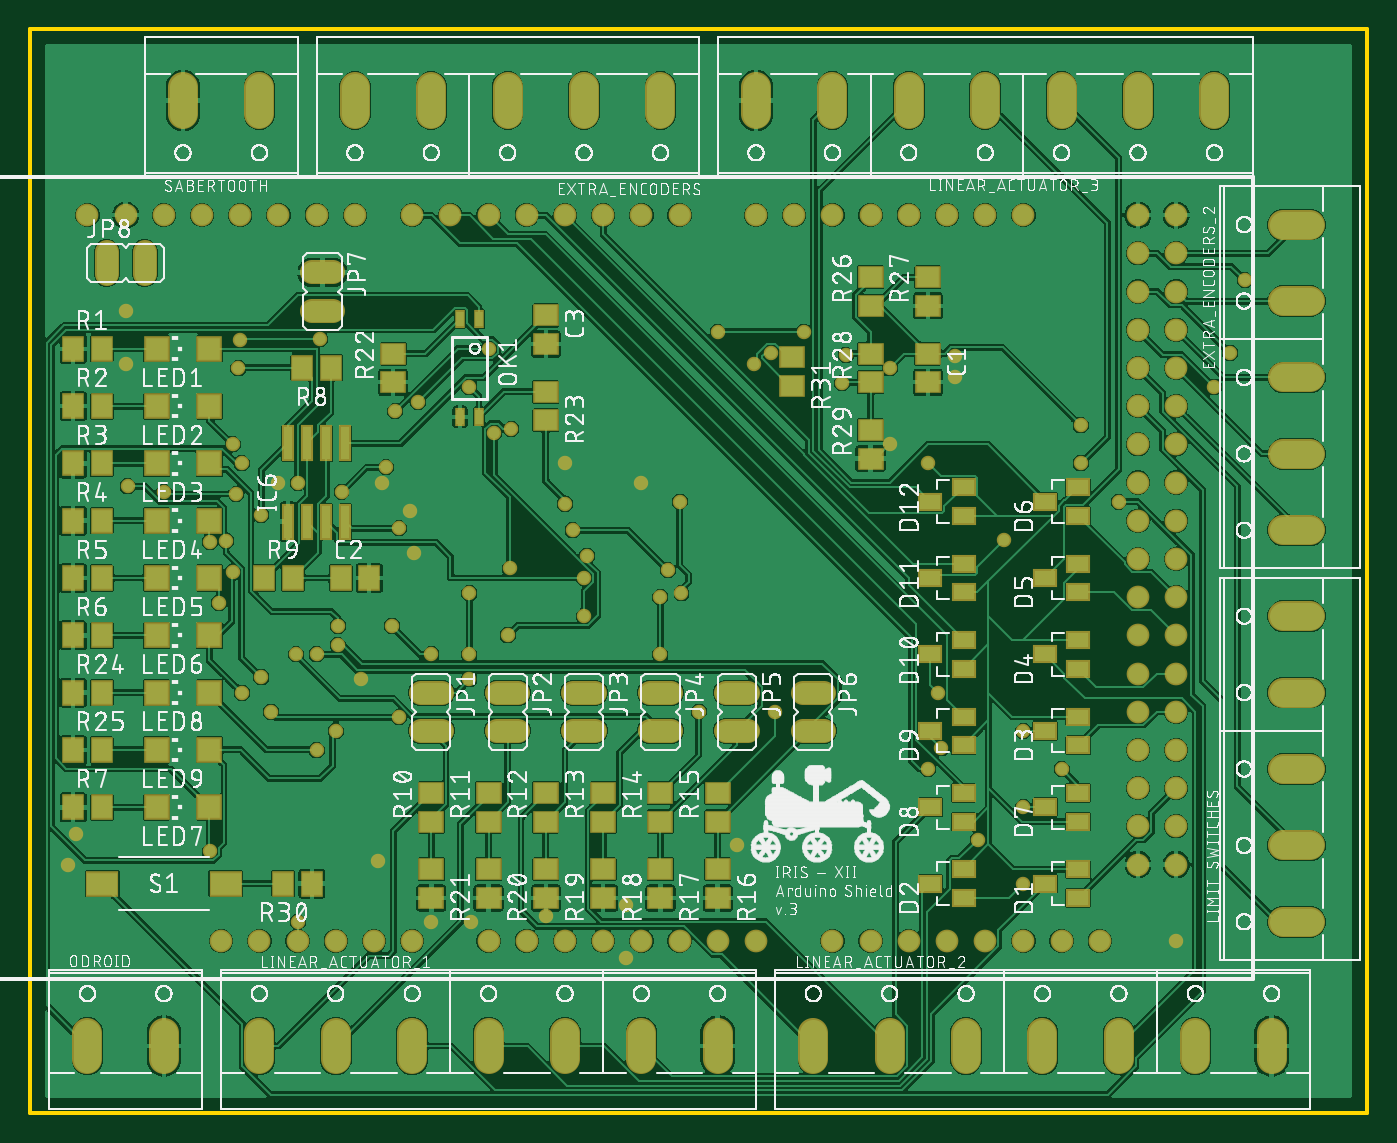
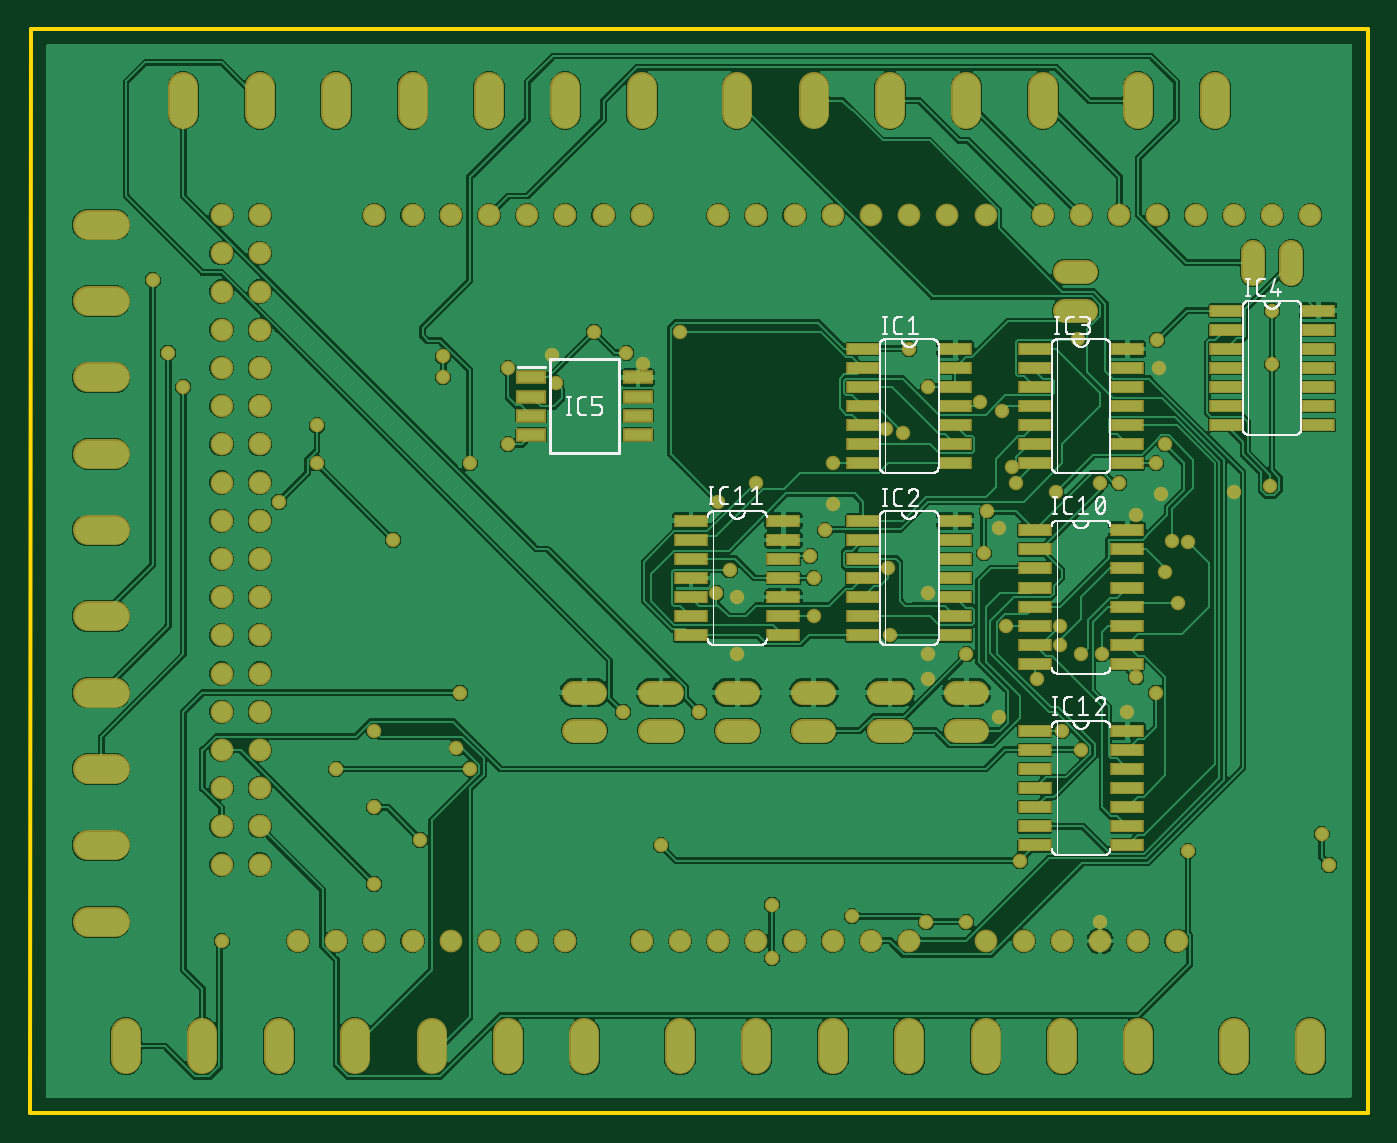
Circuit board: 9 layer files. Board 88.9 x 72.1 mm.
- bottom_copper: copper_bottom.gbr (290899 bytes)
- top_copper: copper_top.gbr (388540 bytes)
- outline: profile.gbr (251 bytes)
- bottom_silk: silkscreen_bottom.gbr (71303 bytes)
- top_silk: silkscreen_top.gbr (652888 bytes)
- bottom_mask: soldermask_bottom.gbr (8039 bytes)
- top_mask: soldermask_top.gbr (8806 bytes)
- paste: solderpaste_bottom.gbr (2266 bytes)
- paste: solderpaste_top.gbr (3028 bytes)

=== bottom_copper: copper_bottom.gbr (290899 bytes, source omitted) ===
=== top_copper: copper_top.gbr (388540 bytes, source omitted) ===
=== outline: profile.gbr ===
G04 EAGLE Gerber RS-274X export*
G75*
%MOMM*%
%FSLAX34Y34*%
%LPD*%
%IN*%
%IPPOS*%
%AMOC8*
5,1,8,0,0,1.08239X$1,22.5*%
G01*
%ADD10C,0.254000*%


D10*
X355600Y190500D02*
X1244800Y190500D01*
X1244400Y911100D01*
X355600Y911100D01*
X355600Y190500D01*
M02*

=== bottom_silk: silkscreen_bottom.gbr (71303 bytes, source omitted) ===
=== top_silk: silkscreen_top.gbr (652888 bytes, source omitted) ===
=== bottom_mask: soldermask_bottom.gbr (8039 bytes, source omitted) ===
=== top_mask: soldermask_top.gbr (8806 bytes, source omitted) ===
=== paste: solderpaste_bottom.gbr ===
G04 EAGLE Gerber RS-274X export*
G75*
%MOMM*%
%FSLAX34Y34*%
%LPD*%
%INSolderpaste Bottom*%
%IPPOS*%
%AMOC8*
5,1,8,0,0,1.08239X$1,22.5*%
G01*
%ADD10R,2.032000X0.660400*%
%ADD11R,1.800000X0.700000*%


D10*
X576834Y577850D03*
X515366Y577850D03*
X576834Y565150D03*
X576834Y552450D03*
X515366Y565150D03*
X515366Y552450D03*
X576834Y539750D03*
X515366Y539750D03*
X576834Y527050D03*
X515366Y527050D03*
X576834Y514350D03*
X576834Y501650D03*
X515366Y514350D03*
X515366Y501650D03*
X576834Y488950D03*
X515366Y488950D03*
X805434Y584200D03*
X743966Y584200D03*
X805434Y571500D03*
X805434Y558800D03*
X743966Y571500D03*
X743966Y558800D03*
X805434Y546100D03*
X743966Y546100D03*
X805434Y533400D03*
X805434Y520700D03*
X743966Y533400D03*
X743966Y520700D03*
X805434Y508000D03*
X743966Y508000D03*
X576834Y444500D03*
X515366Y444500D03*
X576834Y431800D03*
X576834Y419100D03*
X515366Y431800D03*
X515366Y419100D03*
X576834Y406400D03*
X515366Y406400D03*
X576834Y393700D03*
X576834Y381000D03*
X515366Y393700D03*
X515366Y381000D03*
X576834Y368300D03*
X515366Y368300D03*
X576834Y698500D03*
X515366Y698500D03*
X576834Y685800D03*
X576834Y673100D03*
X515366Y685800D03*
X515366Y673100D03*
X576834Y660400D03*
X515366Y660400D03*
X576834Y647700D03*
X576834Y635000D03*
X515366Y647700D03*
X515366Y635000D03*
X576834Y622300D03*
X515366Y622300D03*
X691134Y698500D03*
X629666Y698500D03*
X691134Y685800D03*
X691134Y673100D03*
X629666Y685800D03*
X629666Y673100D03*
X691134Y660400D03*
X629666Y660400D03*
X691134Y647700D03*
X691134Y635000D03*
X629666Y647700D03*
X629666Y635000D03*
X691134Y622300D03*
X629666Y622300D03*
X691134Y584200D03*
X629666Y584200D03*
X691134Y571500D03*
X691134Y558800D03*
X629666Y571500D03*
X629666Y558800D03*
X691134Y546100D03*
X629666Y546100D03*
X691134Y533400D03*
X691134Y520700D03*
X629666Y533400D03*
X629666Y520700D03*
X691134Y508000D03*
X629666Y508000D03*
X449834Y723900D03*
X388366Y723900D03*
X449834Y711200D03*
X449834Y698500D03*
X388366Y711200D03*
X388366Y698500D03*
X449834Y685800D03*
X388366Y685800D03*
X449834Y673100D03*
X449834Y660400D03*
X388366Y673100D03*
X388366Y660400D03*
X449834Y647700D03*
X388366Y647700D03*
D11*
X911800Y679450D03*
X911800Y666750D03*
X911800Y654050D03*
X911800Y641350D03*
X840800Y641350D03*
X840800Y654050D03*
X840800Y666750D03*
X840800Y679450D03*
M02*

=== paste: solderpaste_top.gbr ===
G04 EAGLE Gerber RS-274X export*
G75*
%MOMM*%
%FSLAX34Y34*%
%LPD*%
%INSolderpaste Top*%
%IPPOS*%
%AMOC8*
5,1,8,0,0,1.08239X$1,22.5*%
G01*
%ADD10R,1.300000X1.500000*%
%ADD11R,0.600000X2.200000*%
%ADD12R,1.500000X1.500000*%
%ADD13R,1.500000X1.300000*%
%ADD14R,0.500000X1.000000*%
%ADD15R,1.400000X1.000000*%
%ADD16R,2.000000X1.500000*%


D10*
X562000Y546100D03*
X581000Y546100D03*
D11*
X539750Y583600D03*
X539750Y635600D03*
X527050Y583600D03*
X552450Y583600D03*
X565150Y583600D03*
X527050Y635600D03*
X552450Y635600D03*
X565150Y635600D03*
D12*
X439700Y698500D03*
X474700Y698500D03*
X439700Y660400D03*
X474700Y660400D03*
X439700Y622300D03*
X474700Y622300D03*
X439700Y584200D03*
X474700Y584200D03*
X439700Y546100D03*
X474700Y546100D03*
X439700Y508000D03*
X474700Y508000D03*
X439700Y393700D03*
X474700Y393700D03*
D10*
X384200Y698500D03*
X403200Y698500D03*
D13*
X622300Y384200D03*
X622300Y403200D03*
X660400Y384200D03*
X660400Y403200D03*
X698500Y384200D03*
X698500Y403200D03*
X736600Y384200D03*
X736600Y403200D03*
X774700Y384200D03*
X774700Y403200D03*
X812800Y384200D03*
X812800Y403200D03*
X812800Y352400D03*
X812800Y333400D03*
X774700Y352400D03*
X774700Y333400D03*
X736600Y352400D03*
X736600Y333400D03*
X698500Y352400D03*
X698500Y333400D03*
D10*
X384200Y660400D03*
X403200Y660400D03*
D13*
X660400Y352400D03*
X660400Y333400D03*
X622300Y352400D03*
X622300Y333400D03*
D10*
X384200Y622300D03*
X403200Y622300D03*
X384200Y584200D03*
X403200Y584200D03*
X384200Y546100D03*
X403200Y546100D03*
X384200Y508000D03*
X403200Y508000D03*
X384200Y393700D03*
X403200Y393700D03*
X555600Y685800D03*
X536600Y685800D03*
X511200Y546100D03*
X530200Y546100D03*
D14*
X654050Y718200D03*
X641350Y718200D03*
X641350Y653400D03*
X654050Y653400D03*
D13*
X596900Y676300D03*
X596900Y695300D03*
X698500Y669900D03*
X698500Y650900D03*
D12*
X439700Y469900D03*
X474700Y469900D03*
X439700Y431800D03*
X474700Y431800D03*
D10*
X384200Y469900D03*
X403200Y469900D03*
X384200Y431800D03*
X403200Y431800D03*
D15*
X1030400Y342900D03*
X1052400Y352400D03*
X1052400Y333400D03*
X954200Y342900D03*
X976200Y352400D03*
X976200Y333400D03*
X1030400Y444500D03*
X1052400Y454000D03*
X1052400Y435000D03*
X1030400Y495300D03*
X1052400Y504800D03*
X1052400Y485800D03*
X1030400Y546100D03*
X1052400Y555600D03*
X1052400Y536600D03*
X1030400Y596900D03*
X1052400Y606400D03*
X1052400Y587400D03*
X1030400Y393700D03*
X1052400Y403200D03*
X1052400Y384200D03*
X954200Y393700D03*
X976200Y403200D03*
X976200Y384200D03*
X954200Y444500D03*
X976200Y454000D03*
X976200Y435000D03*
X954200Y495300D03*
X976200Y504800D03*
X976200Y485800D03*
X954200Y546100D03*
X976200Y555600D03*
X976200Y536600D03*
X954200Y596900D03*
X976200Y606400D03*
X976200Y587400D03*
D13*
X914400Y727100D03*
X914400Y746100D03*
X952500Y727100D03*
X952500Y746100D03*
X914400Y676300D03*
X914400Y695300D03*
X914400Y625500D03*
X914400Y644500D03*
X952500Y695300D03*
X952500Y676300D03*
X698500Y720700D03*
X698500Y701700D03*
D10*
X542900Y342900D03*
X523900Y342900D03*
D16*
X485500Y342900D03*
X403500Y342900D03*
D13*
X862330Y692760D03*
X862330Y673760D03*
M02*

